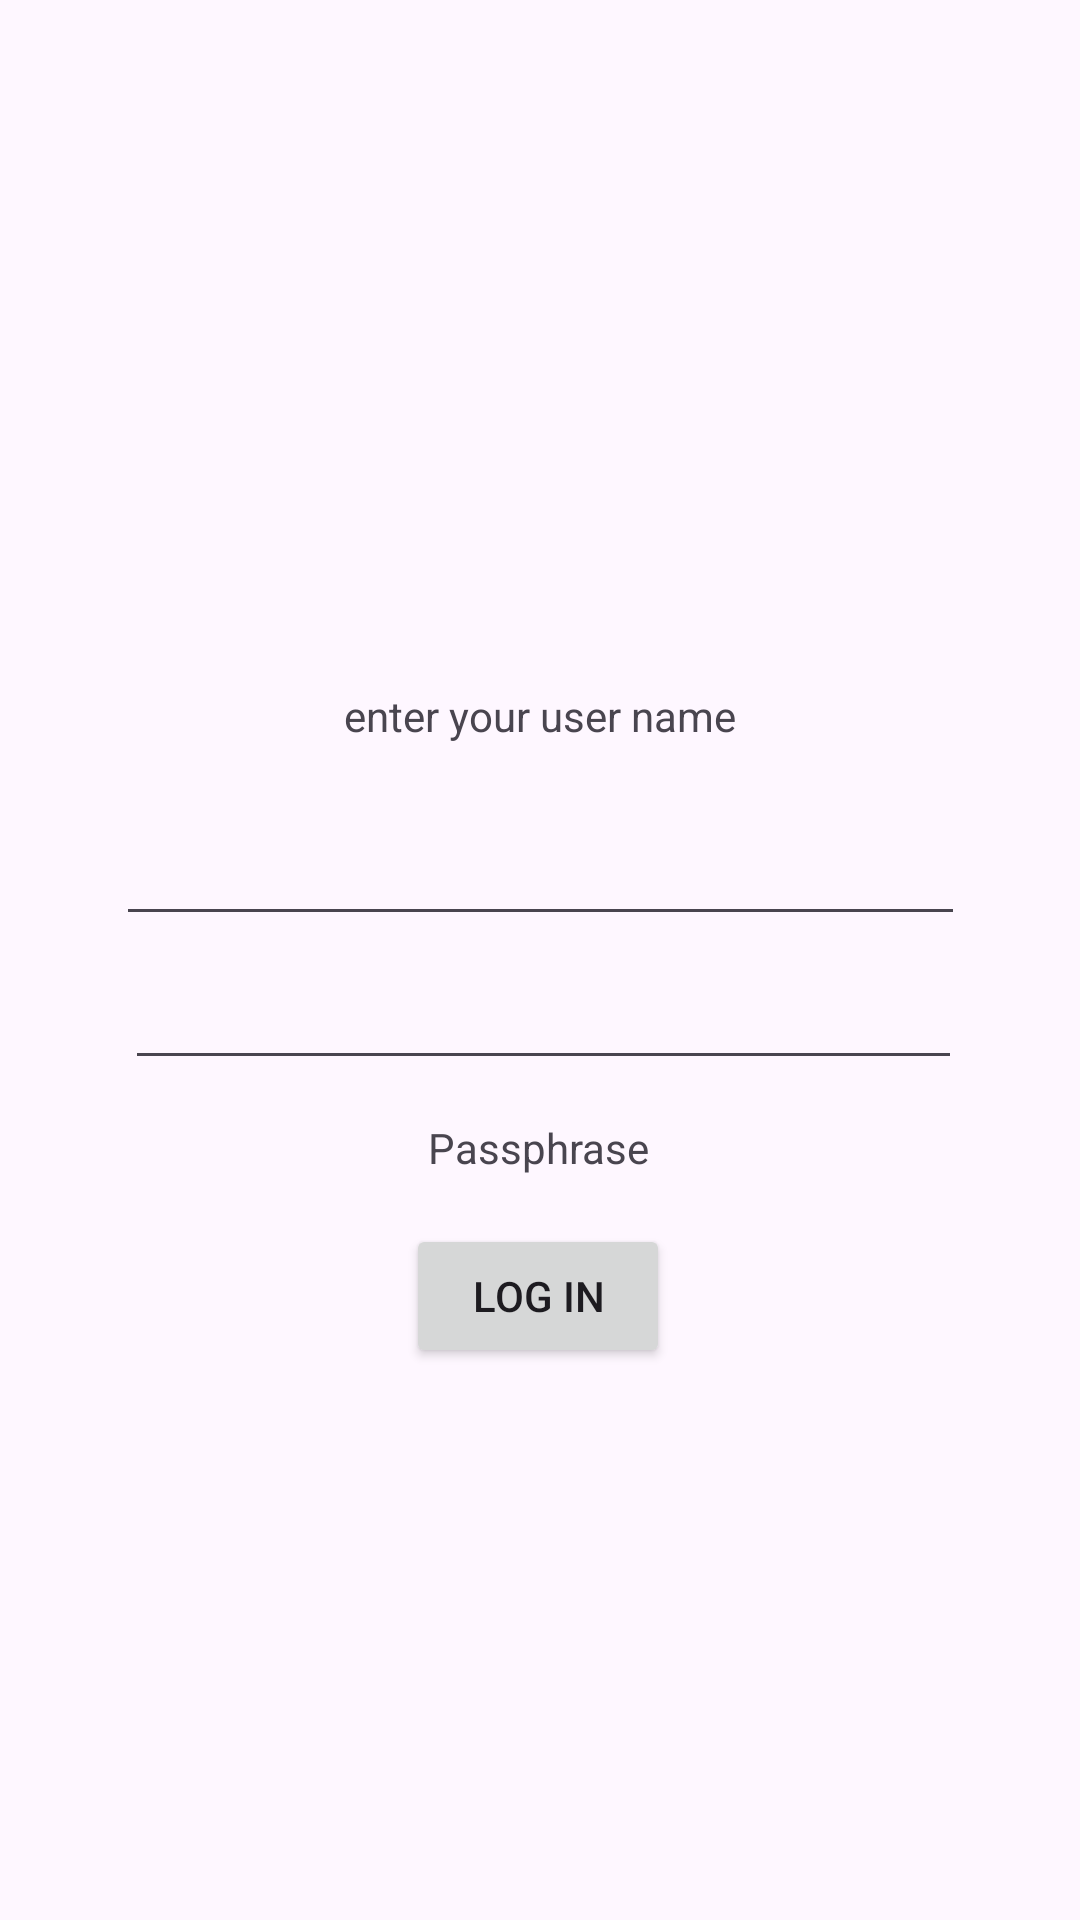

Write the Android layout XML for this screen, with the resource values it uses.
<!-- AndroidManifest.xml: application theme Theme.Yvz641lab5 -->
<!-- res/layout/activity_main.xml -->
<?xml version="1.0" encoding="utf-8"?>
<androidx.constraintlayout.widget.ConstraintLayout xmlns:android="http://schemas.android.com/apk/res/android"
    xmlns:app="http://schemas.android.com/apk/res-auto"
    xmlns:tools="http://schemas.android.com/tools"
    android:layout_width="match_parent"
    android:layout_height="match_parent">

    <TextView
        android:id="@+id/textView"
        android:layout_width="wrap_content"
        android:layout_height="wrap_content"
        android:layout_marginTop="180dp"
        android:text="Passphrase"
        app:layout_constraintEnd_toEndOf="parent"
        app:layout_constraintHorizontal_bias="0.498"
        app:layout_constraintStart_toStartOf="parent"
        app:layout_constraintTop_toBottomOf="@+id/imageView" />

    <ImageView
        android:id="@+id/imageView"
        android:layout_width="407dp"
        android:layout_height="149dp"
        android:layout_marginTop="44dp"
        app:layout_constraintEnd_toEndOf="parent"
        app:layout_constraintStart_toStartOf="parent"
        app:layout_constraintTop_toTopOf="parent"
        tools:srcCompat="@drawable/broadway" />

    <TextView
        android:id="@+id/textView"
        android:layout_width="wrap_content"
        android:layout_height="wrap_content"
        android:layout_marginTop="36dp"
        android:text="enter your user name"
        app:layout_constraintEnd_toEndOf="parent"
        app:layout_constraintStart_toStartOf="parent"
        app:layout_constraintTop_toBottomOf="@+id/imageView" />

    <com.google.android.material.textfield.TextInputLayout
        android:layout_width="match_parent"
        android:layout_height="wrap_content">

    </com.google.android.material.textfield.TextInputLayout>

    <com.google.android.material.textfield.TextInputEditText
        android:layout_width="283dp"
        android:layout_height="31dp"
        android:layout_marginTop="33dp"
        android:hint=""
        app:layout_constraintEnd_toEndOf="parent"
        app:layout_constraintStart_toStartOf="parent"
        app:layout_constraintTop_toBottomOf="@+id/textView" />

    <com.google.android.material.textfield.TextInputEditText
        android:layout_width="279dp"
        android:layout_height="34dp"
        android:layout_marginBottom="280dp"
        android:hint=""
        app:layout_constraintBottom_toBottomOf="parent"
        app:layout_constraintEnd_toEndOf="parent"
        app:layout_constraintHorizontal_bias="0.515"
        app:layout_constraintStart_toStartOf="parent" />

    <Button
        android:id="@+id/button"
        android:layout_width="wrap_content"
        android:layout_height="wrap_content"
        android:layout_marginBottom="184dp"
        android:text="Log In"
        app:layout_constraintBottom_toBottomOf="parent"
        app:layout_constraintEnd_toEndOf="parent"
        app:layout_constraintHorizontal_bias="0.498"
        app:layout_constraintStart_toStartOf="parent" />
</androidx.constraintlayout.widget.ConstraintLayout>
<!-- resources referenced by this layout -->
<resources>
  <style name="Theme.Yvz641lab5" parent="Base.Theme.Yvz641lab5" />
  <style name="Base.Theme.Yvz641lab5" parent="Theme.Material3.DayNight.NoActionBar">
          
          
      </style>
</resources>
